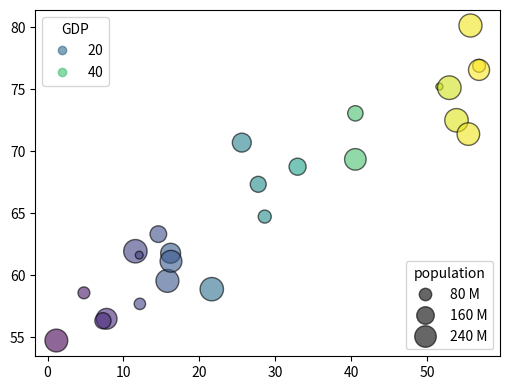

This figure's Python source:
# Bubble chart with a size legend made from PathCollection.legend_elements.
import numpy as np
import matplotlib.pyplot as plt

rng = np.random.default_rng(12)
gdp = rng.uniform(1, 60, 25)
life = 55 + 0.4 * gdp + rng.normal(0, 3, 25)
pop = rng.uniform(1, 300, 25)
fig, ax = plt.subplots(figsize=(6, 4.5))
sc = ax.scatter(gdp, life, s=pop, c=gdp, cmap="viridis", alpha=0.6, edgecolors="k")
h_size, l_size = sc.legend_elements(prop="sizes", num=4, alpha=0.6, fmt="{x:.0f} M")
leg1 = ax.legend(h_size, l_size, loc="lower right", title="population")
ax.add_artist(leg1)
h_col, l_col = sc.legend_elements(prop="colors", num=3)
ax.legend(h_col, l_col, loc="upper left", title="GDP")
print(l_size, l_col)
fig.savefig("bubbles.png")
